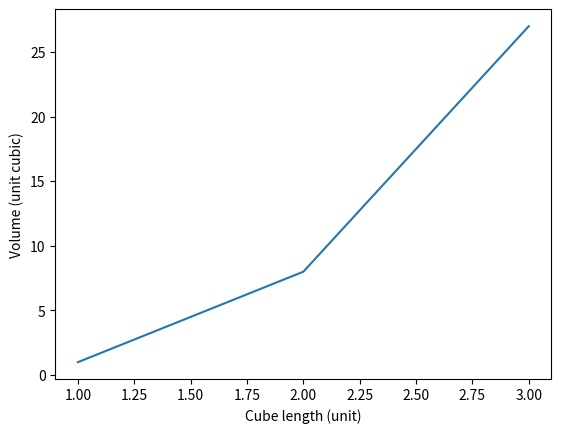

The script that saved this image:
import numpy as np
import matplotlib.pyplot as plt

def cube_Vol(Length):
    volume = Length**3
    return volume

L = np.linspace(1,3,3)

V = cube_Vol(L)

print(V)

plt.plot(L,V)
plt.xlabel('Cube length (unit)')
plt.ylabel('Volume (unit cubic)')
plt.show()

